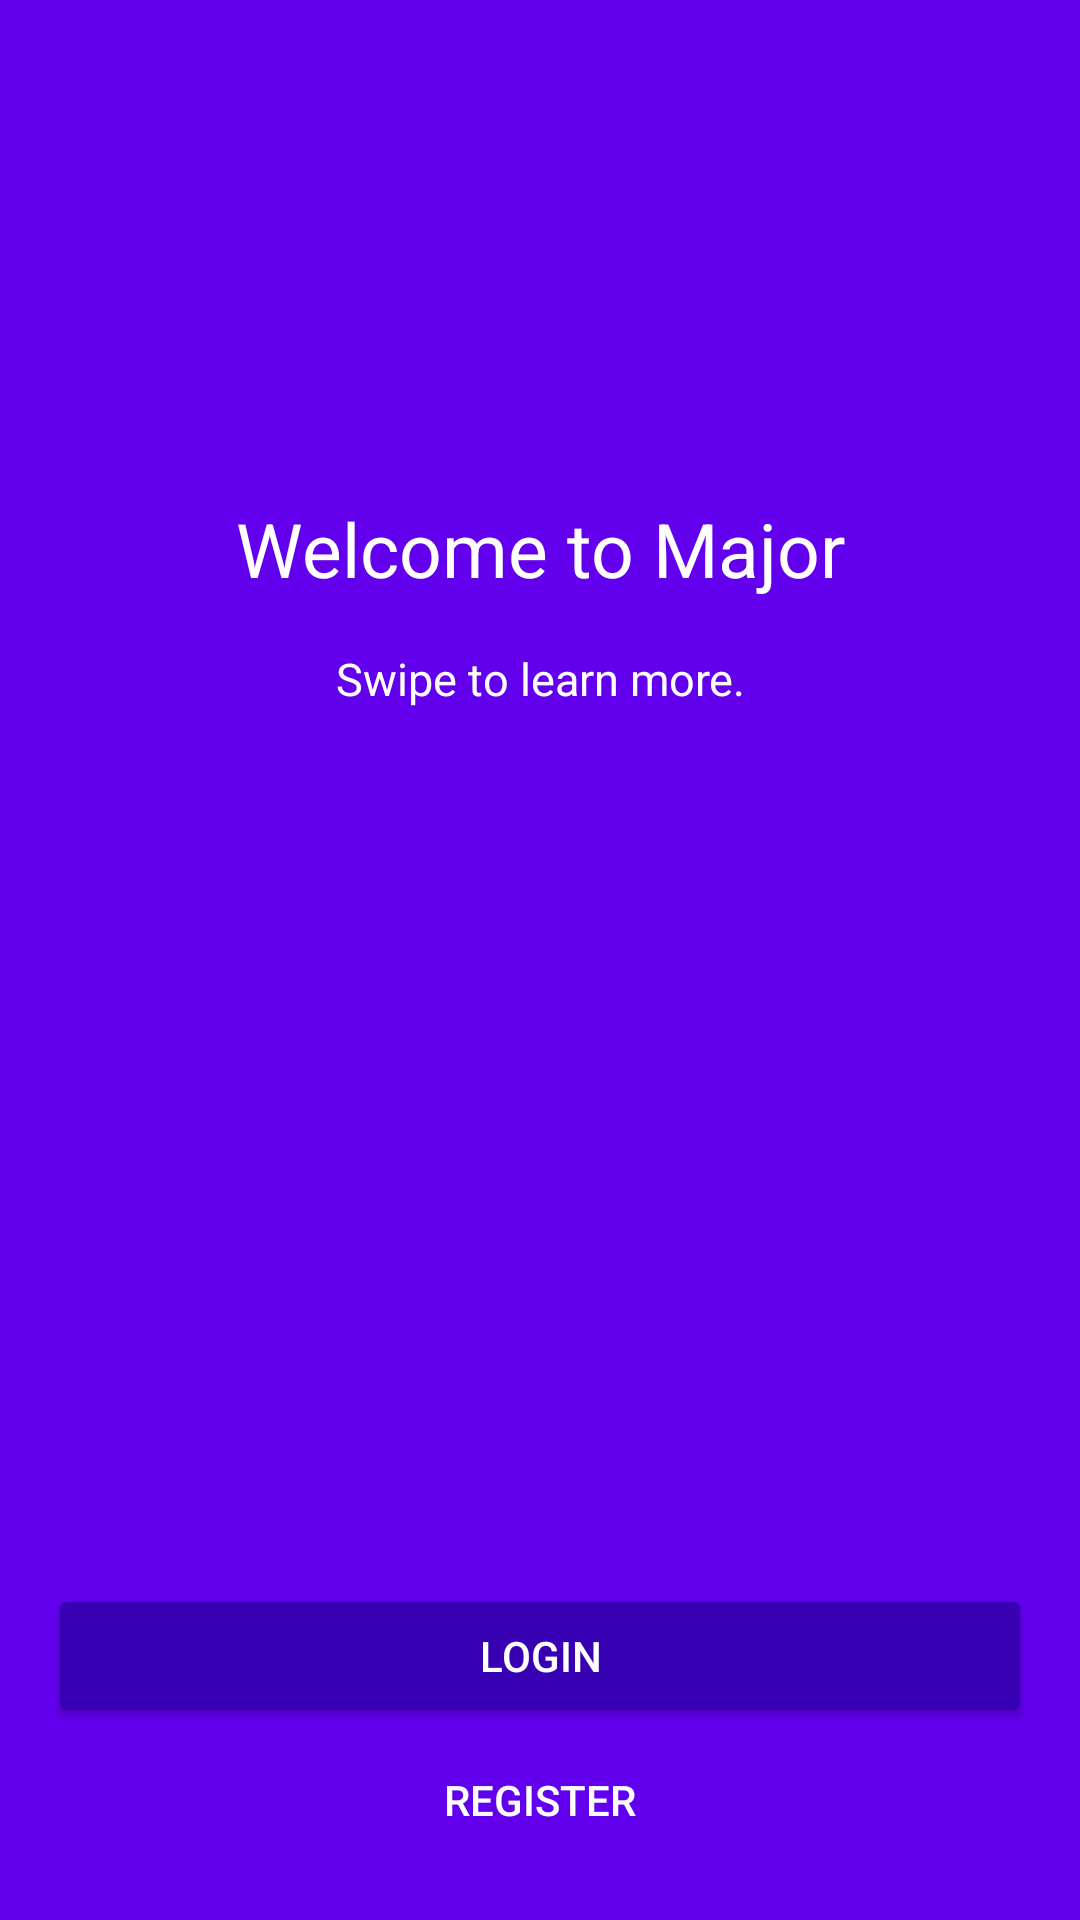

Produce the Android XML layout that renders to this screen, including the resource entries it uses.
<!-- AndroidManifest.xml: activity theme AppTheme -->
<!-- res/layout/fragment_info.xml -->
<?xml version="1.0" encoding="utf-8"?>
<RelativeLayout xmlns:android="http://schemas.android.com/apk/res/android"
    xmlns:tools="http://schemas.android.com/tools"
    android:layout_width="match_parent"
    android:layout_height="match_parent"
    android:paddingBottom="@dimen/activity_vertical_margin"
    android:paddingLeft="@dimen/activity_horizontal_margin"
    android:paddingRight="@dimen/activity_horizontal_margin"
    android:paddingTop="@dimen/activity_vertical_margin"
    android:background="@color/colorPrimary"
    tools:context="jreillyfactor.major.InfoActivity">

    <TextView
        android:layout_width="match_parent"
        android:layout_height="wrap_content"
        android:textColor="#fff"
        android:layout_marginTop="150dp"
        android:textSize="25dp"
        android:gravity="center"
        android:text="@string/info_text" />
    <TextView
        android:layout_width="match_parent"
        android:layout_height="wrap_content"
        android:textColor="#fff"
        android:layout_marginTop="200dp"
        android:textSize="15dp"
        android:gravity="center"
        android:text="Swipe to learn more."
        android:id="@+id/textView" />

    <LinearLayout
        android:layout_width="match_parent"
        android:layout_height="wrap_content"
        android:layout_alignParentBottom="true"
        android:orientation="vertical">
        <Button
            android:layout_width="match_parent"
            android:layout_height="wrap_content"
            android:text="@string/login_button"
            android:theme="@style/ButtonPrimary"
            android:id="@+id/loginButton" />

        <Button
            android:layout_width="match_parent"
            android:layout_height="wrap_content"
            android:text="@string/signup_button"
            android:theme="@style/ButtonSecondary"
            style="@style/Widget.AppCompat.Button.Borderless"
            android:id="@+id/signUpButton" />
    </LinearLayout>

</RelativeLayout>
<!-- resources referenced by this layout -->
<resources>
  <dimen name="activity_horizontal_margin">16dp</dimen>
  <dimen name="activity_vertical_margin">16dp</dimen>
  <string name="info_text">Welcome to Major</string>
  <string name="login_button">Login</string>
  <string name="signup_button">Register</string>
  <style name="ButtonPrimary" parent="Theme.AppCompat.Light">
          <item name="colorControlHighlight">@color/colorPrimary</item>
          <item name="colorButtonNormal">@color/colorPrimaryDark</item>
          <item name="android:textColor">#fff</item>
      </style>
  <style name="ButtonSecondary" parent="Theme.AppCompat.Light">
          <item name="colorControlHighlight">@color/colorPrimary</item>
          <item name="colorButtonNormal">@android:color/transparent</item>
          <item name="android:textColor">#fff</item>
      </style>
  <style name="AppTheme" parent="Theme.AppCompat.Light.NoActionBar">
          
          <item name="colorPrimary">@color/colorPrimary</item>
          <item name="colorPrimaryDark">@color/colorPrimaryDark</item>
          <item name="colorAccent">@color/colorAccent</item>
      </style>
  <!-- not gathered from this repository: default colours our renderer supplied (Android Studio template values) -->
  <color name="colorPrimary">#FF6200EE</color>
  <color name="colorPrimaryDark">#FF3700B3</color>
  <color name="colorAccent">#FF03DAC5</color>
</resources>
